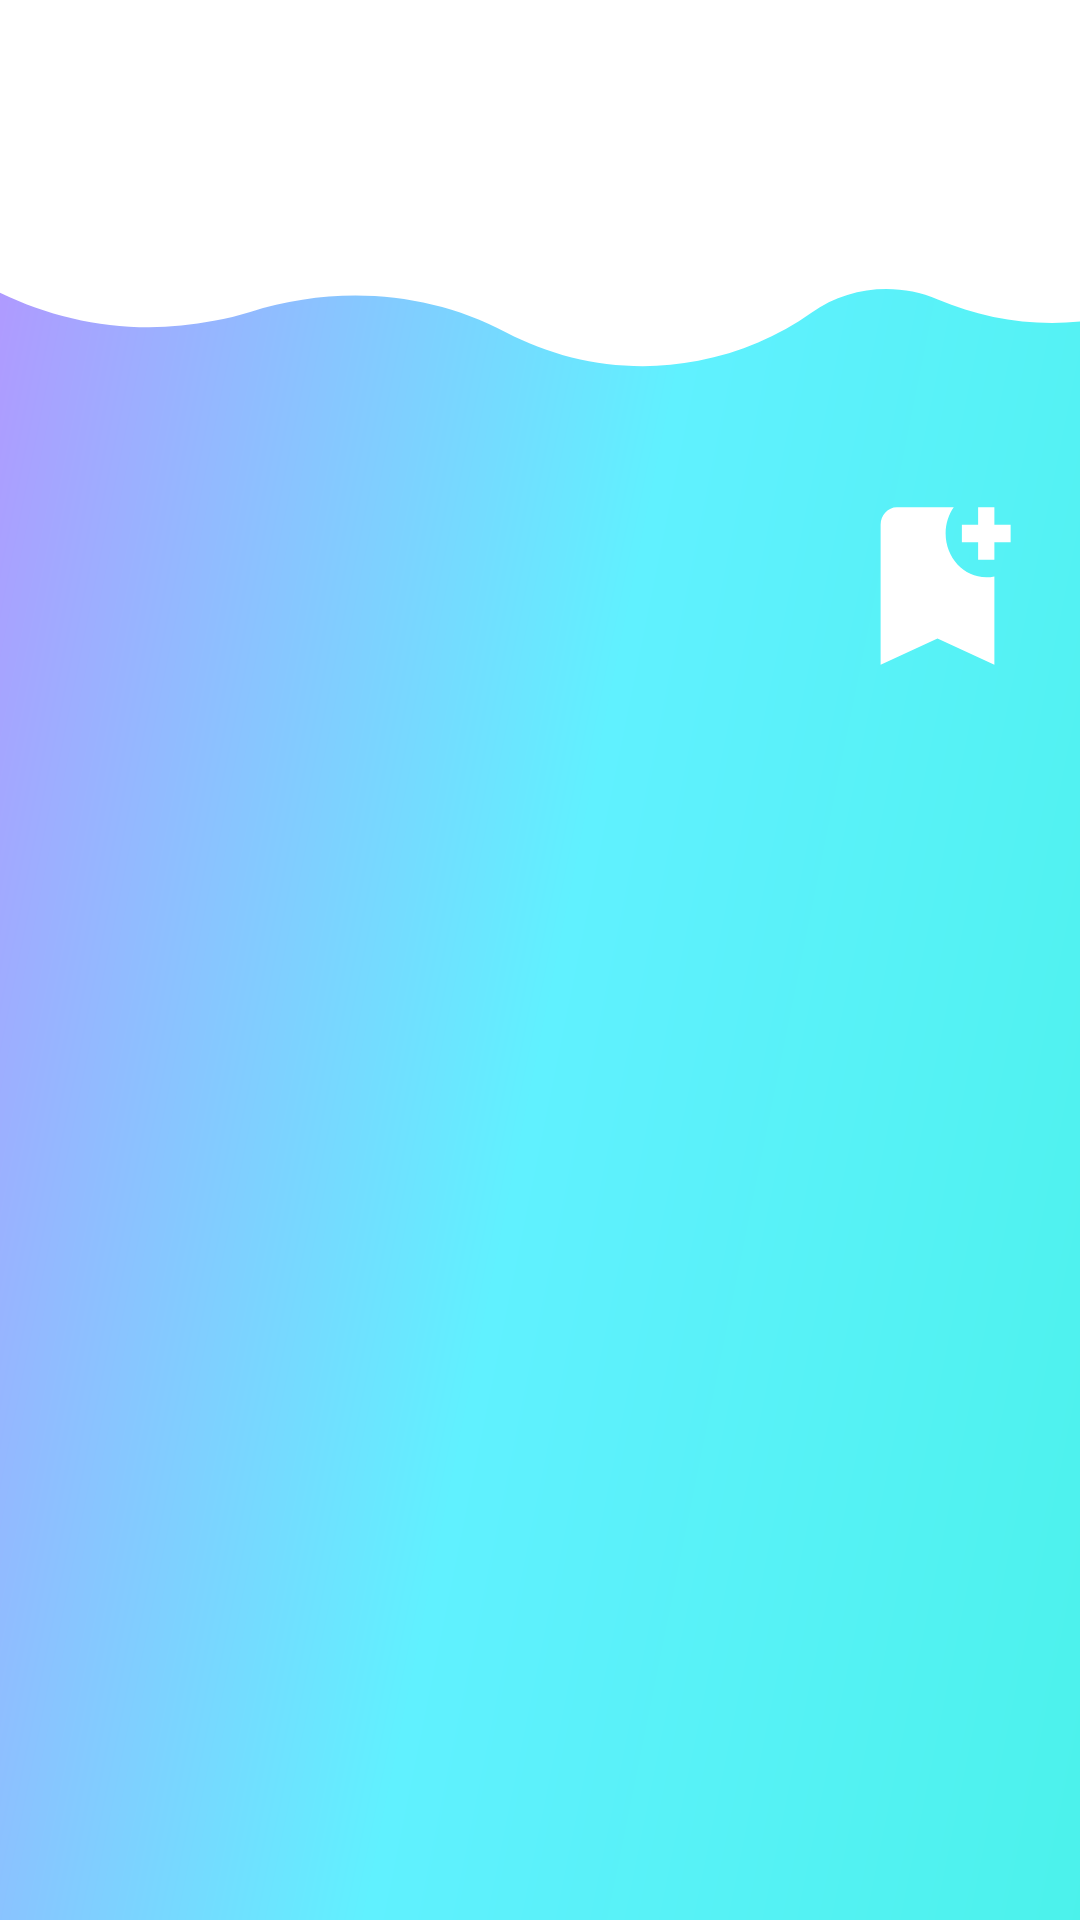

Android layout source for this screen:
<!-- AndroidManifest.xml: application theme Theme.COVIproyecto -->
<!-- res/layout/activity_sintomasreg.xml -->
<?xml version="1.0" encoding="utf-8"?>
<LinearLayout
    xmlns:android="http://schemas.android.com/apk/res/android"
    xmlns:app="http://schemas.android.com/apk/res-auto"
    xmlns:tools="http://schemas.android.com/tools"
    android:layout_width="match_parent"
    android:layout_height="match_parent"
    android:orientation="vertical"
    android:background="@drawable/fondosintreg"
    tools:context=".Sintomasreg">


    <TextView
        android:layout_width="wrap_content"
        android:layout_height="wrap_content"
        android:id="@+id/txt_sfactual"
        android:textColor="#545454"
        android:textSize="30sp"
        android:layout_marginTop="20dp"
        android:layout_gravity="center"
        />

    <androidx.recyclerview.widget.RecyclerView
        android:id="@+id/rv_sintomasreg"
        android:layout_width="wrap_content"
        android:layout_height="wrap_content"
        android:layout_marginTop="100dp"
        android:layout_gravity="center"/>

    <Button
        android:layout_width="65dp"
        android:layout_height="70dp"
        android:layout_gravity="right"
        android:onClick="registrarSintomas"
        android:background="@drawable/ic_baseline_bookmark_add_24"
        android:layout_marginRight="15dp"/>



</LinearLayout>
<!-- resources referenced by this layout -->
<resources>
  <!-- drawable fondosintreg: png bitmap (drawable, 88304 bytes) -->
  <!-- drawable ic_baseline_bookmark_add_24 (drawable) -->
  <vector android:height="50dp" android:tint="#FFFFFF"
      android:viewportHeight="24" android:viewportWidth="24"
      android:width="50dp" xmlns:android="http://schemas.android.com/apk/res/android">
      <path android:fillColor="@android:color/white" android:pathData="M21,7h-2v2h-2V7h-2V5h2V3h2v2h2V7zM19,21l-7,-3l-7,3V5c0,-1.1 0.9,-2 2,-2l7,0c-0.63,0.84 -1,1.87 -1,3c0,2.76 2.24,5 5,5c0.34,0 0.68,-0.03 1,-0.1V21z"/>
  </vector>
  <style name="Theme.COVIproyecto" parent="Theme.MaterialComponents.DayNight.DarkActionBar">
          
          <item name="colorPrimary">@color/purple_500</item>
          <item name="colorPrimaryVariant">@color/purple_700</item>
          <item name="colorOnPrimary">@color/white</item>
          
          <item name="colorSecondary">@color/teal_200</item>
          <item name="colorSecondaryVariant">@color/teal_700</item>
          <item name="colorOnSecondary">@color/black</item>
          
          <item name="android:statusBarColor" tools:targetApi="l">?attr/colorPrimaryVariant</item>
          
      </style>
  <color name="purple_500">#FF6200EE</color>
  <color name="purple_700">#FF3700B3</color>
  <color name="white">#FFFFFFFF</color>
  <color name="teal_200">#FF03DAC5</color>
  <color name="teal_700">#FF018786</color>
  <color name="black">#FF000000</color>
</resources>
